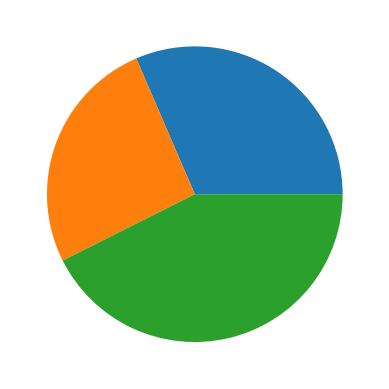
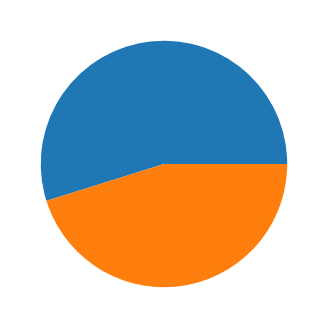
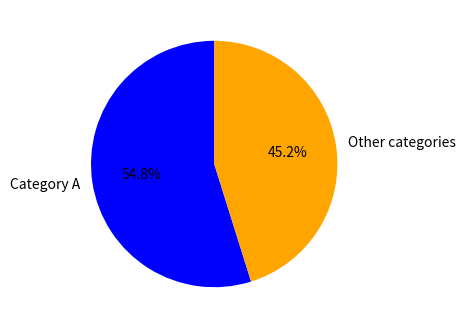

The matplotlib source for these figures, in order:
import matplotlib.pyplot as plt  #to import matplotibs plotting function
import numpy as np  #to import numpy for its utility function

#first example
counts = [17, 14, 23]           # the numbers of the different sections e.g. 14 units and 17 units, if 14 and 14, would be equal halves in pie
plt.figure()
plt.pie(counts)

plt.savefig('show.png', dpi=150)

plt.show()                              # if more than 2 figures in one file, plt.show() must be done once for each figure

#second example
counts = [17, 14]
plt.figure(figsize=(4, 4))              # figsize = 4 and 4 - equal numbers will ensure perfect circle pie chart
plt.pie(counts)

plt.savefig('show.png', dpi=150)

plt.show()

#third example - with numbers
counts = [17, 14]
plt.figure(figsize=(4, 4))
plt.pie(counts,
colors=['blue', 'orange'],
labels=['Category A', 'Other categories'],
startangle=90,
autopct='%1.1f%%')
plt.savefig('show.png', dpi=150)
plt.show()